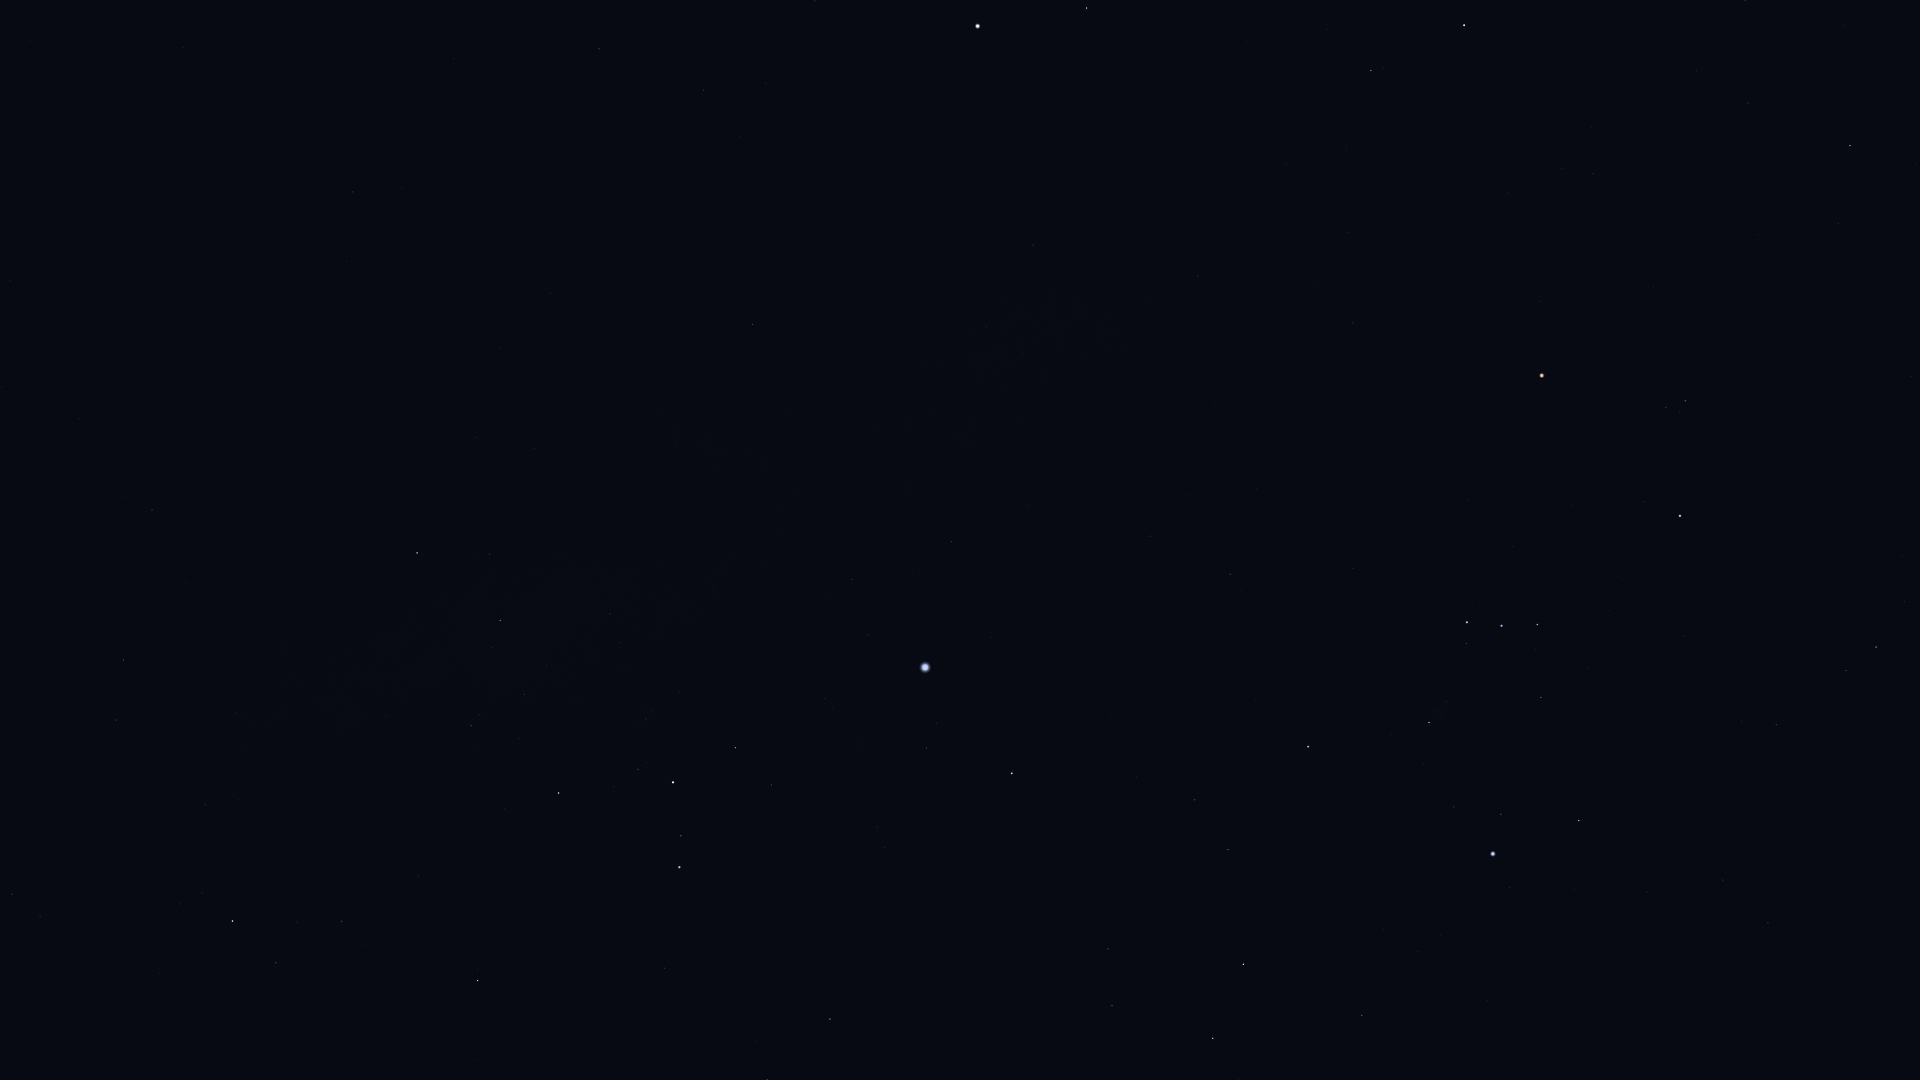

Source data for this figure (header and first rows):
Star_ID, Name, X, Y
21444, HIP 21444, 1768, 923
22109, HIP 22109, 1723, 880
22449, Tabit, 1876, 647
22701, HIP 22701, 1647, 892
22730, HIP 22730, 1782, 727
23875, Cursa, 1579, 821
24244, HIP 24244, 1441, 935
24305, HIP 24305, 1362, 1016
24327, HIP 24327, 1418, 952
24436, Rigel, 1493, 854
24845, HIP 24845, 1384, 930
24873, HIP 24873, 1397, 911
25336, Bellatrix, 1680, 516
25606, Nihal, 1213, 1038
25930, Mintaka, 1537, 625
25985, Arneb, 1243, 964
26207, Meissa, 1685, 401
26241, Hatysa, 1429, 723
26311, Alnilam, 1502, 626
26451, Tianguan, 1850, 146
26727, Alnitak, 1467, 622
27288, HIP 27288, 1228, 850
27366, Saiph, 1308, 747
27913, HIP 27913, 1748, 103
27989, Betelgeuse, 1542, 376
28103, HIP 28103, 1195, 800
28614, HIP 28614, 1540, 301
28716, HIP 28716, 1697, 71
28734, HIP 28734, 1745, 0
28910, HIP 28910, 1137, 777
29038, HIP 29038, 1593, 174
29426, HIP 29426, 1562, 169
29434, HIP 29434, 1591, 128
29550, Amadioha, 861, 1040
29651, HIP 29651, 1230, 574
30122, Furud, 830, 1019
30324, Mirzam, 1012, 773
30419, HIP 30419, 1353, 323
30665, HIP 30665, 1469, 137
30867, HIP 30867, 1150, 536
30905, Lusitânia, 1423, 172
31216, HIP 31216, 1348, 232
31416, HIP 31416, 877, 827
31592, HIP 31592, 927, 748
31681, HIP 31681, 1464, 25
31978, HIP 31978, 1347, 149
32349, Sirius, 925, 667
32362, HIP 32362, 1371, 71
32533, HIP 32533, 1286, 163
32759, HIP 32759, 665, 968
33160, HIP 33160, 951, 542
33165, HIP 33165, 775, 780
33347, HIP 33347, 868, 635
33579, Adhara, 679, 867
33719, Citalá, 1020, 386
33856, Nganurganity, 681, 836
34045, Muliphein, 852, 580
34444, Wezen, 673, 782
34769, HIP 34769, 1033, 245
35037, HIP 35037, 638, 769
... 15 more rows
